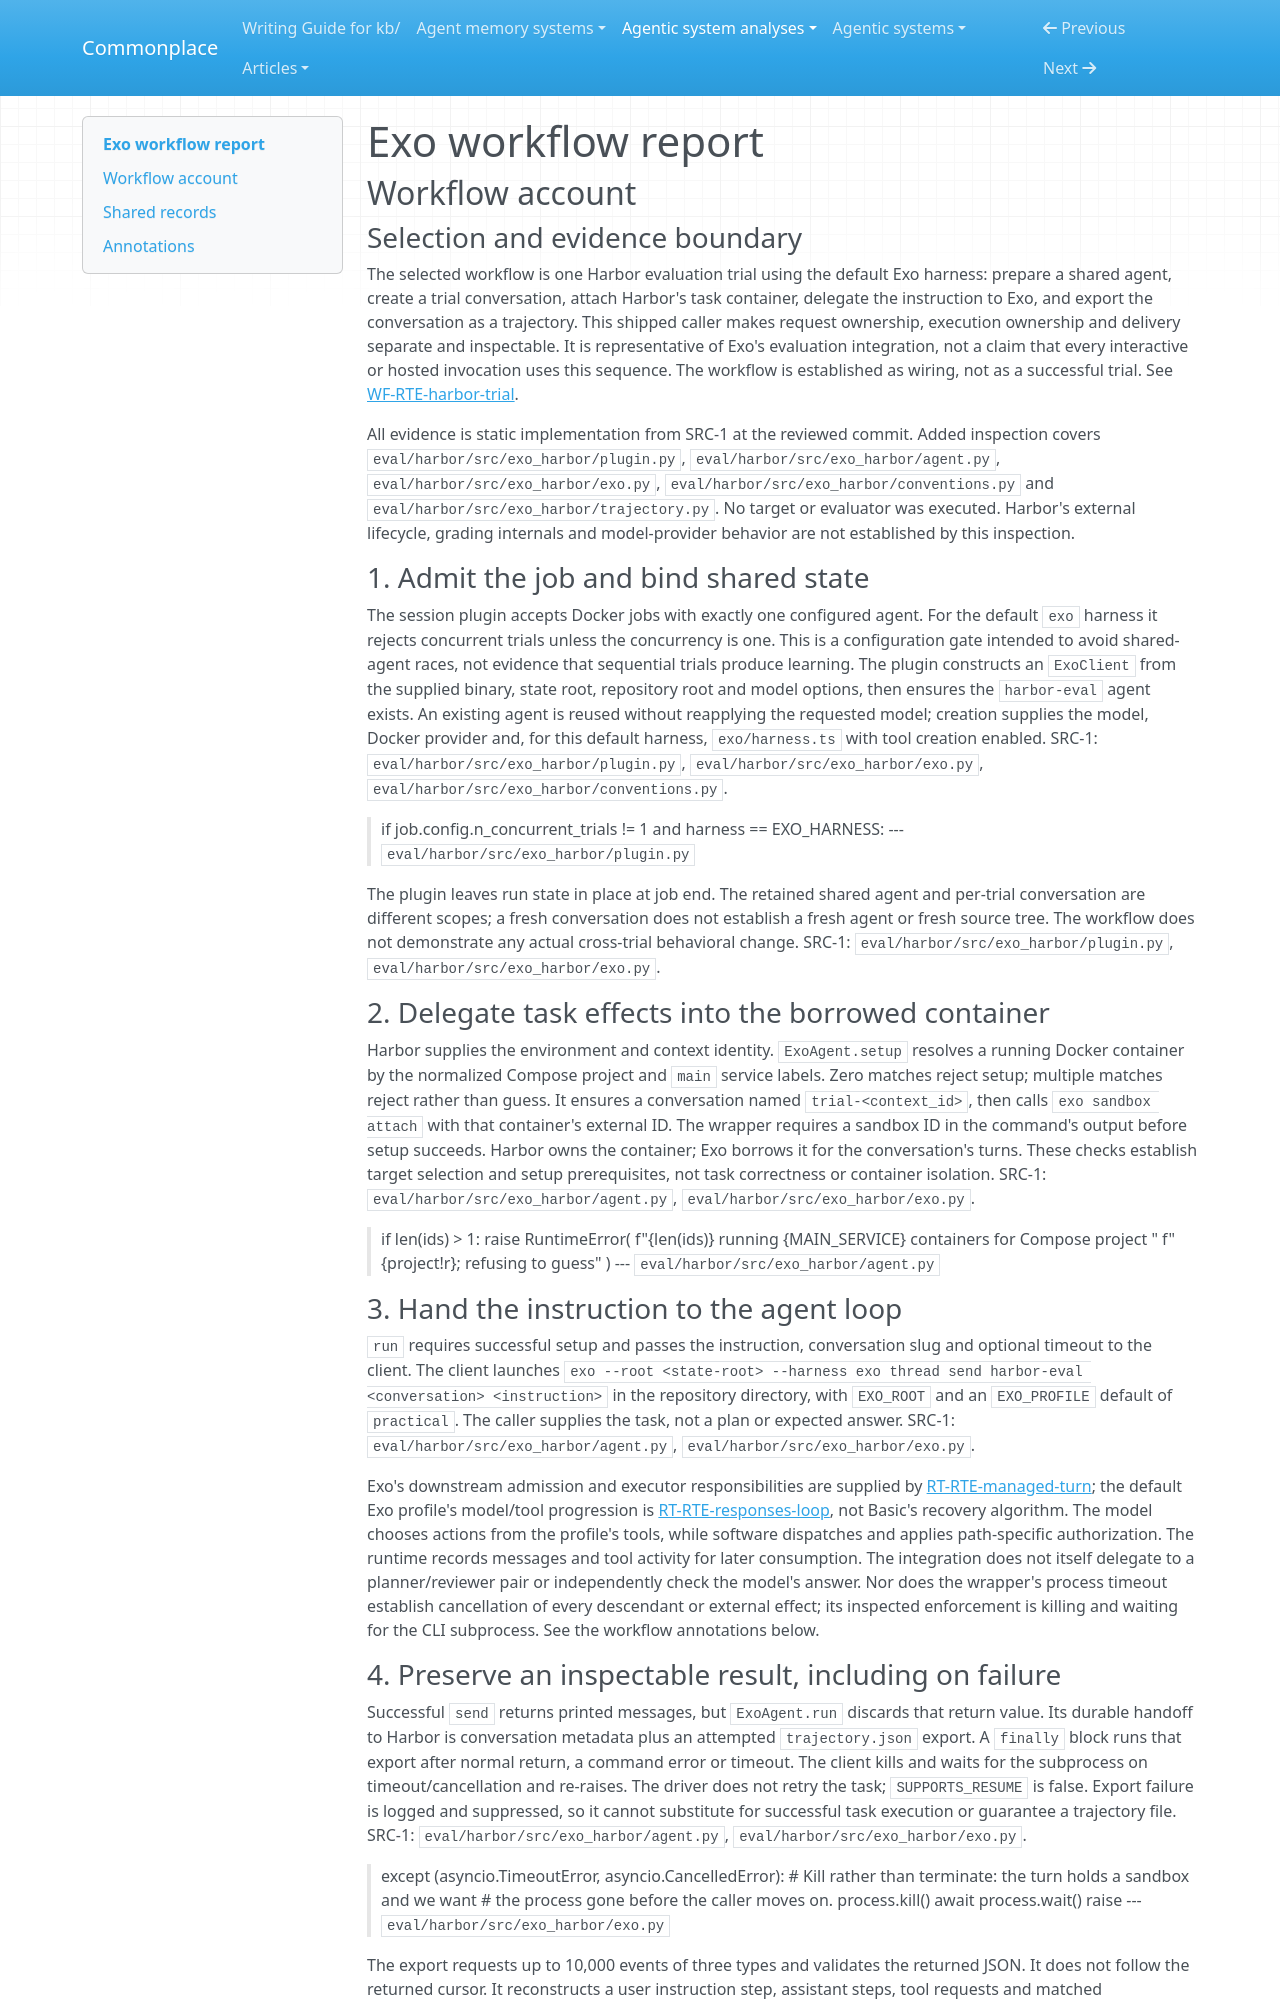

repository: zby/commonplace · page: agentic-system-analyses/retained/exoharness--exo/workflow/index.html · generator: mkdocs

---
type: agentic-system-analyses/types/agentic-system-workflow-report.md
description: "Exo workflow account tracing a Harbor trial from job admission through attached-container execution and trajectory delivery."
run-id: AAS-2026-10-15-exo-f0905e2cf44b-01
reviewed-boundary: "423d7d0f4394a1ddc9955d13c73c9f8a9c4d4e7e"
---

# Exo workflow report

## Workflow account

### Selection and evidence boundary

The selected workflow is one Harbor evaluation trial using the default Exo harness: prepare a shared agent, create a trial conversation, attach Harbor's task container, delegate the instruction to Exo, and export the conversation as a trajectory. This shipped caller makes request ownership, execution ownership and delivery separate and inspectable. It is representative of Exo's evaluation integration, not a claim that every interactive or hosted invocation uses this sequence. The workflow is established as wiring, not as a successful trial. See [WF-RTE-harbor-trial](#wf-rte-harbor-trial).

All evidence is static implementation from SRC-1 at the reviewed commit. Added inspection covers `eval/harbor/src/exo_harbor/plugin.py`, `eval/harbor/src/exo_harbor/agent.py`, `eval/harbor/src/exo_harbor/exo.py`, `eval/harbor/src/exo_harbor/conventions.py` and `eval/harbor/src/exo_harbor/trajectory.py`. No target or evaluator was executed. Harbor's external lifecycle, grading internals and model-provider behavior are not established by this inspection.

### 1. Admit the job and bind shared state

The session plugin accepts Docker jobs with exactly one configured agent. For the default `exo` harness it rejects concurrent trials unless the concurrency is one. This is a configuration gate intended to avoid shared-agent races, not evidence that sequential trials produce learning. The plugin constructs an `ExoClient` from the supplied binary, state root, repository root and model options, then ensures the `harbor-eval` agent exists. An existing agent is reused without reapplying the requested model; creation supplies the model, Docker provider and, for this default harness, `exo/harness.ts` with tool creation enabled. SRC-1: `eval/harbor/src/exo_harbor/plugin.py`, `eval/harbor/src/exo_harbor/exo.py`, `eval/harbor/src/exo_harbor/conventions.py`.

> if job.config.n_concurrent_trials != 1 and harness == EXO_HARNESS:
> --- `eval/harbor/src/exo_harbor/plugin.py`

The plugin leaves run state in place at job end. The retained shared agent and per-trial conversation are different scopes; a fresh conversation does not establish a fresh agent or fresh source tree. The workflow does not demonstrate any actual cross-trial behavioral change. SRC-1: `eval/harbor/src/exo_harbor/plugin.py`, `eval/harbor/src/exo_harbor/exo.py`.

### 2. Delegate task effects into the borrowed container

Harbor supplies the environment and context identity. `ExoAgent.setup` resolves a running Docker container by the normalized Compose project and `main` service labels. Zero matches reject setup; multiple matches reject rather than guess. It ensures a conversation named `trial-<context_id>`, then calls `exo sandbox attach` with that container's external ID. The wrapper requires a sandbox ID in the command's output before setup succeeds. Harbor owns the container; Exo borrows it for the conversation's turns. These checks establish target selection and setup prerequisites, not task correctness or container isolation. SRC-1: `eval/harbor/src/exo_harbor/agent.py`, `eval/harbor/src/exo_harbor/exo.py`.

> if len(ids) > 1:
>     raise RuntimeError(
>         f"{len(ids)} running {MAIN_SERVICE} containers for Compose project "
>         f"{project!r}; refusing to guess"
>     )
> --- `eval/harbor/src/exo_harbor/agent.py`

### 3. Hand the instruction to the agent loop

`run` requires successful setup and passes the instruction, conversation slug and optional timeout to the client. The client launches `exo --root <state-root> --harness exo thread send harbor-eval <conversation> <instruction>` in the repository directory, with `EXO_ROOT` and an `EXO_PROFILE` default of `practical`. The caller supplies the task, not a plan or expected answer. SRC-1: `eval/harbor/src/exo_harbor/agent.py`, `eval/harbor/src/exo_harbor/exo.py`.

Exo's downstream admission and executor responsibilities are supplied by [RT-RTE-managed-turn](runtime.md#rt-rte-managed-turn); the default Exo profile's model/tool progression is [RT-RTE-responses-loop](runtime.md#rt-rte-responses-loop), not Basic's recovery algorithm. The model chooses actions from the profile's tools, while software dispatches and applies path-specific authorization. The runtime records messages and tool activity for later consumption. The integration does not itself delegate to a planner/reviewer pair or independently check the model's answer. Nor does the wrapper's process timeout establish cancellation of every descendant or external effect; its inspected enforcement is killing and waiting for the CLI subprocess. See the workflow annotations below.
